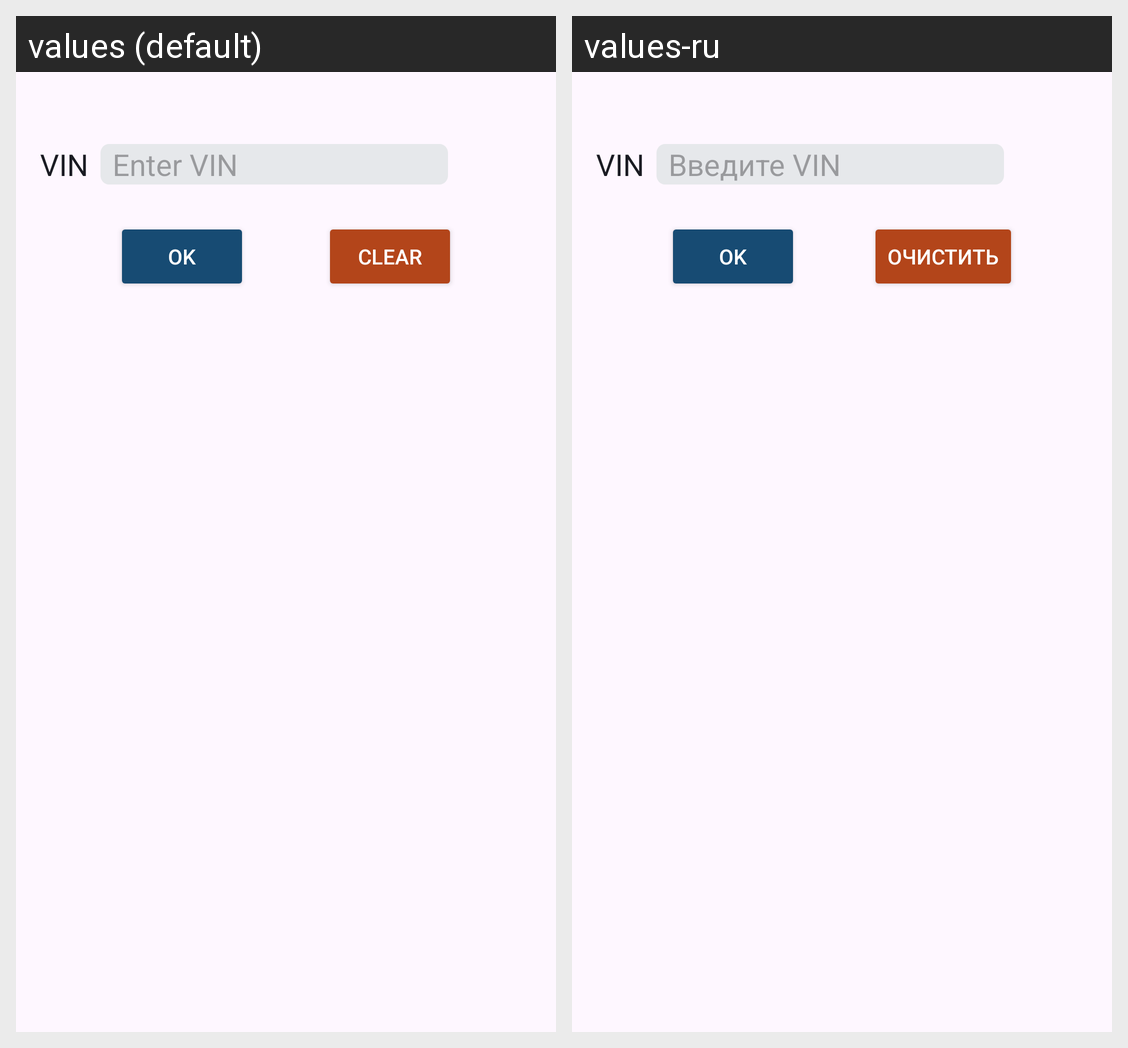

Locale-by-locale string values for the Android screen shown in this grid:
Android screen res/layout/fragment_car_search_by_vin.xml rendered under 2 locales, left to right: values (default), values-ru. Device: Nexus 5 (rendered at 1080×1920; each locale shown at half size, 540×960, under a caption strip naming it); theme DataScanner20.
Strings drawn on this screen, with the default value and each locale's value (text and hints the layout hard-codes, and strings that could not be matched under every locale, appear in the picture but are not listed):

vin_code
  values: VIN
  values-ru: VIN

enter_vin
  values: Enter VIN
  values-ru: Введите VIN

ok
  values: OK
  values-ru: OK

clear
  values: Clear
  values-ru: Очистить
